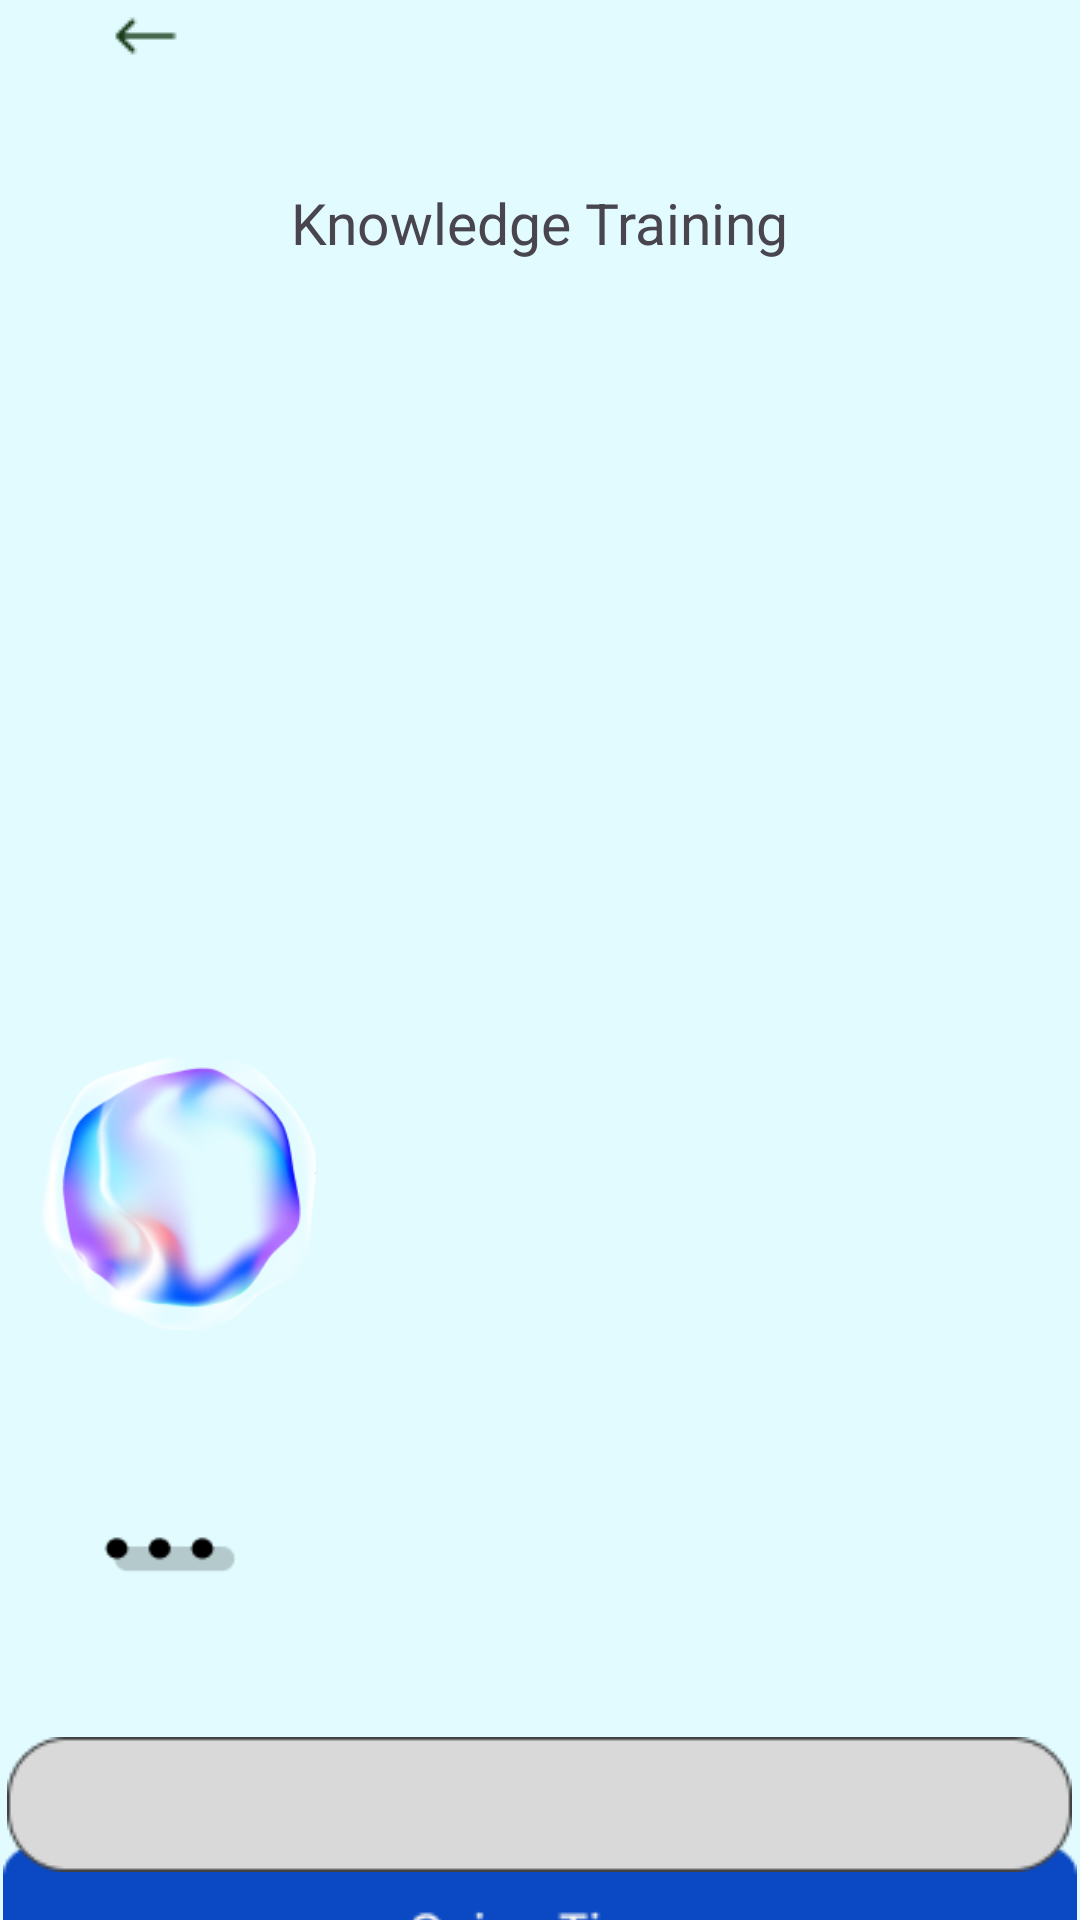

Android layout source for this screen:
<!-- AndroidManifest.xml: application theme Theme.Pitchify_Main -->
<!-- res/layout/learning_resources_quizz_start.xml -->
<?xml version="1.0" encoding="utf-8"?>
<androidx.constraintlayout.widget.ConstraintLayout xmlns:android="http://schemas.android.com/apk/res/android"
    xmlns:app="http://schemas.android.com/apk/res-auto"
    xmlns:tools="http://schemas.android.com/tools"
    android:layout_width="match_parent"
    android:layout_height="match_parent"
    android:background="@color/lightBlue">

    <ImageView
        android:id="@+id/imageView13"
        android:layout_width="wrap_content"
        android:layout_height="wrap_content"
        app:layout_constraintEnd_toStartOf="@+id/knowledge_training"
        app:layout_constraintStart_toStartOf="parent"
        app:srcCompat="@drawable/back_resources"
        tools:layout_editor_absoluteY="71dp" />

    <TextView
        android:id="@+id/knowledge_training"
        android:layout_width="wrap_content"
        android:layout_height="wrap_content"
        android:text="Knowledge Training"
        android:textSize="19dp"
        app:layout_constraintBottom_toBottomOf="parent"
        app:layout_constraintEnd_toEndOf="parent"
        app:layout_constraintStart_toStartOf="parent"
        app:layout_constraintTop_toTopOf="parent"
        app:layout_constraintVertical_bias="0.1" />

    <ImageView
        android:id="@+id/imageView26"
        android:layout_width="92dp"
        android:layout_height="108dp"
        android:layout_marginTop="320dp"
        app:layout_constraintEnd_toEndOf="parent"
        app:layout_constraintHorizontal_bias="0.05"
        app:layout_constraintStart_toStartOf="parent"
        app:layout_constraintTop_toBottomOf="@+id/imageView13"
        app:srcCompat="@drawable/pitchify_logo_resources" />

    <ImageView
        android:id="@+id/imageView27"
        android:layout_width="57dp"
        android:layout_height="65dp"
        android:layout_marginTop="108dp"
        app:layout_constraintBottom_toTopOf="@+id/imageView29"
        app:layout_constraintEnd_toEndOf="parent"
        app:layout_constraintHorizontal_bias="0.079"
        app:layout_constraintStart_toStartOf="parent"
        app:layout_constraintTop_toTopOf="@+id/imageView26"
        app:srcCompat="@drawable/resources_chatting_dot" />

    <ImageView
        android:id="@+id/imageView28"
        android:layout_width="wrap_content"
        android:layout_height="wrap_content"
        app:layout_constraintBottom_toBottomOf="parent"
        app:layout_constraintEnd_toEndOf="parent"
        app:layout_constraintHorizontal_bias="0.452"
        app:layout_constraintStart_toStartOf="parent"
        app:layout_constraintTop_toBottomOf="@+id/imageView29"
        app:layout_constraintVertical_bias="0.214"
        app:srcCompat="@drawable/quizz_time_button_resources" />

    <ImageView
        android:id="@+id/imageView29"
        android:layout_width="wrap_content"
        android:layout_height="wrap_content"
        android:layout_marginTop="492dp"
        app:layout_constraintEnd_toEndOf="parent"
        app:layout_constraintHorizontal_bias="0.482"
        app:layout_constraintStart_toStartOf="parent"
        app:layout_constraintTop_toBottomOf="@+id/knowledge_training"
        app:srcCompat="@drawable/message_rectangle_resources" />

</androidx.constraintlayout.widget.ConstraintLayout>
<!-- resources referenced by this layout -->
<resources>
  <color name="lightBlue">#E1FBFF</color>
  <!-- drawable back_resources: png bitmap (drawable, 325 bytes) -->
  <!-- drawable message_rectangle_resources: png bitmap (drawable, 1327 bytes) -->
  <!-- drawable pitchify_logo_resources: png bitmap (drawable, 45507 bytes) -->
  <!-- drawable quizz_time_button_resources: png bitmap (drawable, 1816 bytes) -->
  <!-- drawable resources_chatting_dot: png bitmap (drawable, 576 bytes) -->
  <style name="Theme.Pitchify_Main" parent="Base.Theme.Pitchify_Main" />
  <style name="Base.Theme.Pitchify_Main" parent="Theme.Material3.DayNight.NoActionBar">
          
          
      </style>
</resources>
